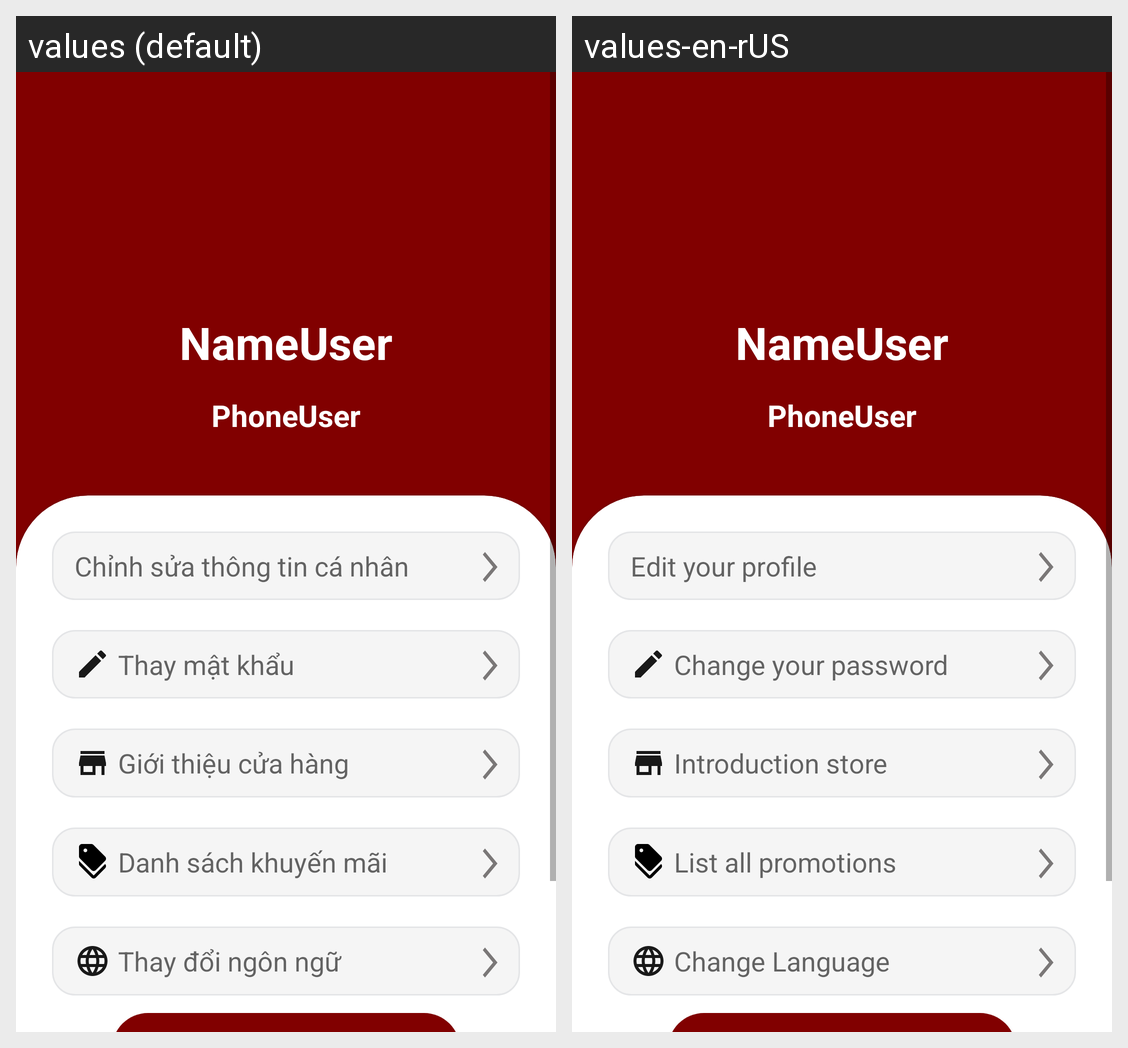

Locale-by-locale string values for the Android screen shown in this grid:
Android screen res/layout/fragment_others.xml rendered under 2 locales, left to right: values (default), values-en-rUS. Device: Nexus 5 (rendered at 1080×1920; each locale shown at half size, 540×960, under a caption strip naming it); theme Theme.MyApplication.
Strings drawn on this screen, with the default value and each locale's value (text and hints the layout hard-codes, and strings that could not be matched under every locale, appear in the picture but are not listed):

route_editprofile
  values: Chỉnh sửa thông tin cá nhân
  values-en-rUS: Edit your profile

route_changepassword
  values: Thay mật khẩu
  values-en-rUS: Change your password

route_introstore
  values: Giới thiệu cửa hàng
  values-en-rUS: Introduction store

route_listpromotion
  values: Danh sách khuyến mãi
  values-en-rUS: List all promotions

route_changelanguage
  values: Thay đổi ngôn ngữ
  values-en-rUS: Change Language
